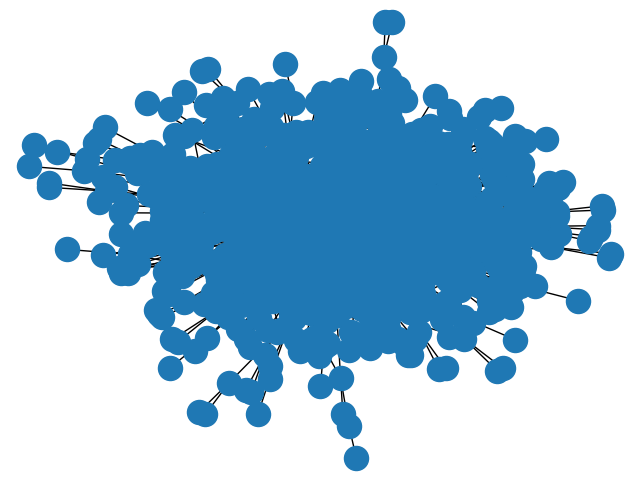

Values plotted in this chart, from the file beside it:
Sample, Total Connections, Connections to node, Connections from node
EPI_ISL_427432, 23, 11, 12
EPI_ISL_421579, 21, 6, 15
EPI_ISL_527671, 15, 6, 9
EPI_ISL_434879, 13, 11, 2
EPI_ISL_496323, 13, 8, 5
EPI_ISL_524416, 12, 8, 4
EPI_ISL_449946, 12, 5, 7
EPI_ISL_435568, 12, 5, 7
EPI_ISL_497199, 11, 3, 8
EPI_ISL_449824, 11, 7, 4
EPI_ISL_498698, 11, 6, 5
EPI_ISL_485942, 10, 5, 5
EPI_ISL_437370, 10, 3, 7
EPI_ISL_485381, 10, 4, 6
EPI_ISL_498740, 10, 6, 4
EPI_ISL_428334, 10, 6, 4
EPI_ISL_507916, 9, 9, 0
EPI_ISL_507709, 9, 5, 4
EPI_ISL_426310, 9, 5, 4
EPI_ISL_417145, 9, 5, 4
Reference Sequences, 8, 5, 3
EPI_ISL_494539, 8, 3, 5
EPI_ISL_467953, 8, 4, 4
EPI_ISL_477723, 8, 5, 3
EPI_ISL_444702, 8, 2, 6
EPI_ISL_427557, 8, 6, 2
EPI_ISL_424205, 8, 3, 5
EPI_ISL_495617, 8, 4, 4
EPI_ISL_449980, 8, 6, 2
EPI_ISL_536780, 8, 2, 6
EPI_ISL_460415, 8, 6, 2
EPI_ISL_434135, 8, 3, 5
EPI_ISL_427526, 8, 5, 3
EPI_ISL_476760, 8, 4, 4
EPI_ISL_458296, 8, 2, 6
EPI_ISL_436804, 8, 4, 4
EPI_ISL_427444, 8, 4, 4
EPI_ISL_450181, 8, 3, 5
EPI_ISL_436867, 8, 5, 3
EPI_ISL_482428, 7, 3, 4
EPI_ISL_471808, 7, 2, 5
EPI_ISL_450759, 7, 4, 3
EPI_ISL_497556, 7, 3, 4
EPI_ISL_437857, 7, 3, 4
EPI_ISL_422978, 7, 2, 5
EPI_ISL_483474, 7, 3, 4
EPI_ISL_463567, 7, 3, 4
EPI_ISL_467956, 7, 4, 3
EPI_ISL_482319, 7, 5, 2
EPI_ISL_427202, 7, 5, 2
EPI_ISL_482340, 7, 3, 4
EPI_ISL_460073, 7, 4, 3
EPI_ISL_495811, 7, 4, 3
EPI_ISL_436040, 7, 6, 1
EPI_ISL_491376, 7, 4, 3
EPI_ISL_536603, 7, 6, 1
EPI_ISL_438174, 7, 3, 4
EPI_ISL_449878, 7, 5, 2
EPI_ISL_460058, 7, 5, 2
EPI_ISL_463591, 7, 4, 3
... 941 more rows
